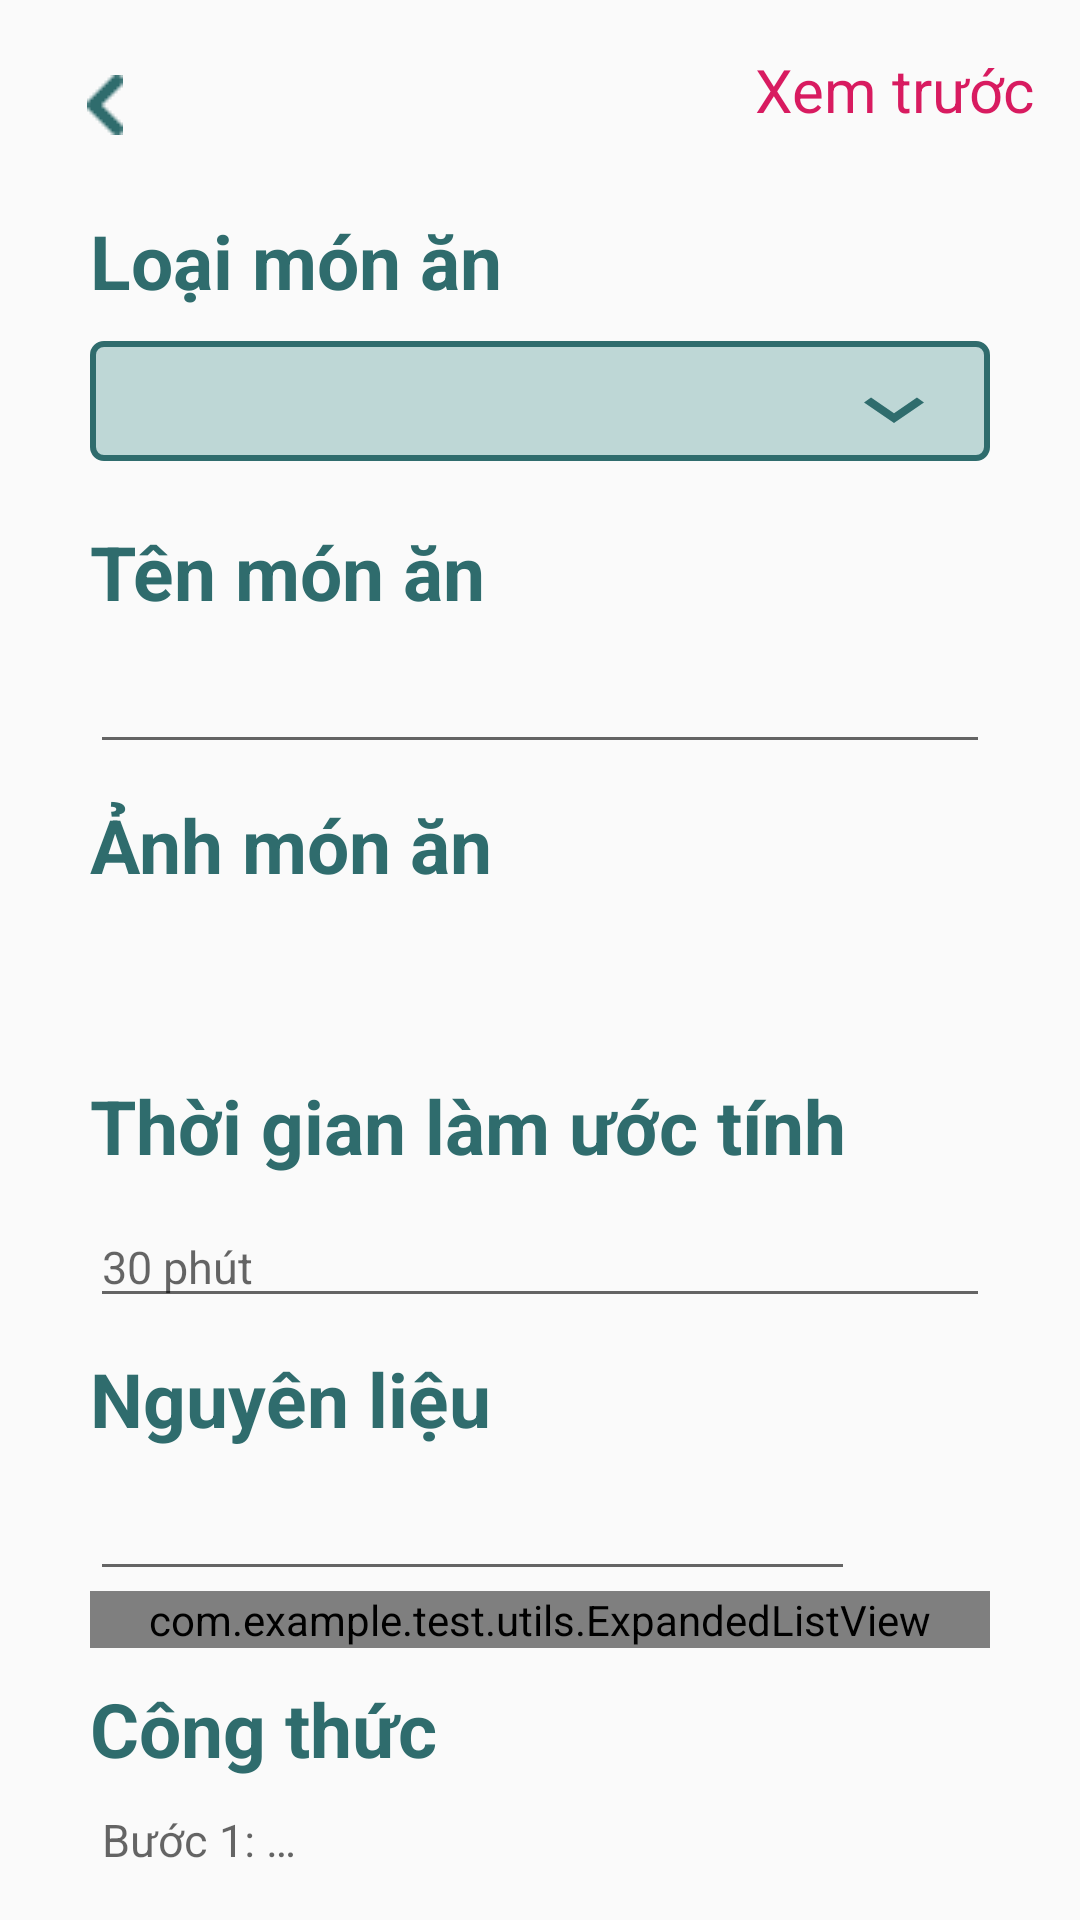

This screen was rendered from an Android layout file. Write that file and the resources it references.
<!-- AndroidManifest.xml: application theme AppTheme -->
<!-- res/layout/create_post_3.xml -->
<LinearLayout
	xmlns:android="http://schemas.android.com/apk/res/android"
	xmlns:tools="http://schemas.android.com/tools"
	android:layout_width="match_parent"
	android:layout_height="match_parent"
	xmlns:app="http://schemas.android.com/apk/res-auto"
	android:orientation="vertical"
	tools:context=".activities.MainActivity">

	<RelativeLayout
		android:layout_width="match_parent"
		android:layout_height="wrap_content"
		android:orientation="horizontal"
		android:layout_marginHorizontal="15dp"
		android:layout_marginTop="5dp">

		<ImageView android:id="@+id/back_button"
			android:src="@drawable/vector_ek1"
			android:layout_width="40dp"
			android:layout_height="40dp"
			android:padding="10dp"
			android:layout_marginTop="10dp"
			android:layout_alignParentLeft="true"/>

		<TextView android:id="@+id/next_steps_btn"
			android:layout_width="wrap_content"
			android:layout_height="wrap_content"
			android:textSize="20sp"
			android:textColor="@color/colorAccent"
			android:layout_alignParentRight="true"
			android:layout_centerVertical="true"
			android:text="@string/done_string" />

	</RelativeLayout>

	<androidx.core.widget.NestedScrollView
		android:layout_width="match_parent"
		android:layout_height="match_parent"
		app:layout_constraintTop_toBottomOf="@id/back_button"
		app:layout_constraintLeft_toLeftOf="parent">

		<LinearLayout
			android:id="@+id/scroll_wrap_layout"
			android:layout_width="match_parent"
			android:layout_height="wrap_content"
			android:orientation="vertical"
			android:paddingHorizontal="30dp"
			>

			<TextView android:id="@+id/type_string"
				android:textStyle="bold"
				android:textSize="25sp"
				android:textColor="@color/next_steps_color"
				android:layout_width="match_parent"
				android:layout_height="wrap_content"
				android:layout_marginTop="15dp"
				android:text="@string/type_string" />


			<Spinner
				android:id="@+id/spinner"
				android:layout_width="match_parent"
				android:layout_height="40dp"
				android:layout_marginTop="10dp"
				android:background="@drawable/bg_spinner"
				android:spinnerMode="dropdown"/>

			<TextView android:id="@+id/dish_name_string"
				android:textStyle="bold"
				android:textSize="25sp"
				android:textColor="@color/mainTheme"
				android:layout_width="match_parent"
				android:layout_height="wrap_content"
				android:layout_marginTop="20dp"
				android:text="@string/dish_name_string"

				/>

			<EditText
				android:id="@+id/dish_name_input"
				android:layout_width="match_parent"
				android:layout_height="wrap_content"
				android:textSize="15sp"
				android:layout_marginTop="10dp"
				android:maxLength="40"
				android:inputType="textCapSentences" />

			<TextView android:id="@+id/image_string"
				android:textStyle="bold"
				android:textSize="25sp"
				android:textColor="@color/next_steps_color"
				android:layout_width="match_parent"
				android:layout_height="wrap_content"
				android:layout_marginTop="10dp"
				android:text="@string/image_string"

				/>

			<ImageView
				android:id="@+id/img_input"
				android:layout_width="50dp"
				android:layout_height="50dp"
				android:layout_gravity="center"
				android:scaleType="centerCrop"
				android:background="@drawable/baseline_image_search_24"/>

			<TextView android:id="@+id/time_to_make_string"
				android:textStyle="bold"
				android:textSize="25sp"
				android:textColor="@color/next_steps_color"
				android:layout_width="match_parent"
				android:layout_height="wrap_content"
				android:layout_marginTop="10dp"
				android:text="@string/time_to_make_string"
				/>

			<EditText
				android:id="@+id/time_to_make_input"
				android:layout_width="match_parent"
				android:layout_height="wrap_content"
				android:textSize="15sp"
				android:hint="30 phút"
				android:layout_marginTop="10dp"
				android:maxLength="20" />

			<TextView android:id="@+id/ingredients_string"
				android:textStyle="bold"
				android:textSize="25sp"
				android:textColor="@color/next_steps_color"
				android:layout_width="match_parent"
				android:layout_height="wrap_content"
				android:layout_marginTop="10dp"
				android:text="@string/ingredients_string"
				/>

			<LinearLayout
				android:layout_width="match_parent"
				android:layout_height="wrap_content"
				android:orientation="horizontal"
				android:layout_marginTop="10dp">
				<EditText
					android:id="@+id/ingredients_input"
					android:layout_width="wrap_content"
					android:layout_height="wrap_content"
					android:maxLines="1"
					android:textSize="15sp"
					android:maxLength="23"
					android:inputType="textCapSentences"
					android:layout_weight="10"/>

				<ImageButton
					android:id="@+id/add_btn"
					android:layout_width="40dp"
					android:layout_height="33dp"
					android:backgroundTint="@color/color_bg_spinner"
					android:background="@drawable/roundcorner"
					android:src="@drawable/baseline_add_24"
					android:layout_marginLeft="5dp" />

			</LinearLayout>

			<com.example.test.utils.ExpandedListView
				android:id="@+id/ingredients_list"
				android:layout_width="match_parent"
				android:layout_height="wrap_content"
				android:scrollbars="none"
				android:padding="0px"
				/>

			<TextView android:id="@+id/recipe_string"
				android:textStyle="bold"
				android:textSize="25sp"
				android:textColor="@color/next_steps_color"
				android:layout_width="match_parent"
				android:layout_height="wrap_content"
				android:layout_marginTop="10dp"
				android:text="@string/recipe_string"
				/>

			<EditText
				android:id="@+id/recipe_input"
				android:layout_width="match_parent"
				android:layout_height="wrap_content"
				android:hint="@string/recipe_hint"
				android:textSize="15sp"
				android:minLines="5"
				android:gravity="top|left"
				android:inputType="textMultiLine|textCapSentences"
				/>
		</LinearLayout>
	</androidx.core.widget.NestedScrollView>

</LinearLayout>
<!-- resources referenced by this layout -->
<resources>
  <color name="colorAccent">#D81B60</color>
  <color name="color_bg_spinner">#BED7D6</color>
  <color name="mainTheme">#2F6C6D</color>
  <color name="next_steps_color">#2F6C6D</color>
  <!-- drawable bg_spinner (drawable) -->
  <?xml version="1.0" encoding="utf-8"?>
  <selector xmlns:android="http://schemas.android.com/apk/res/android">
  
  
          <item>
              <layer-list>
                  <item>
                      <shape android:shape="rectangle">
                          <solid android:color="@color/color_bg_spinner"/>
  
                          <stroke
                              android:width="2dp"
                              android:color="#2F6C6D"
                              >
                          </stroke>
  
                          <padding android:right="12dp"
                              />
                          <corners android:radius="3.5dp"/>
  
  
                      </shape>
  
                  </item>
  
                  <item
                      android:drawable="@drawable/ic_arr_down"
                      android:gravity="end"
                      android:left="12dp"
                      android:top="9dp"
                      />
  
  
  
              </layer-list>
          </item>
  </selector>
  <!-- drawable vector_ek1: png bitmap (drawable, 300 bytes) -->
  <string name="dish_name_string">Tên món ăn</string>
  <string name="done_string">Xem trước</string>
  <string name="image_string">Ảnh món ăn</string>
  <string name="ingredients_string">Nguyên liệu</string>
  <string name="recipe_hint">Bước 1: …</string>
  <string name="recipe_string">Công thức</string>
  <string name="time_to_make_string">Thời gian làm ước tính</string>
  <string name="type_string">Loại món ăn</string>
  <style name="AppTheme" parent="Theme.AppCompat.Light.NoActionBar">
  		<item name="colorPrimary">@color/colorPrimary</item>
  		<item name="colorPrimaryDark">@color/colorPrimaryDark</item>
  		<item name="colorAccent">@color/colorAccent</item>
  		<item name="android:statusBarColor">@color/black</item>
  		<item name="android:textViewStyle">@style/RobotoTextViewStyle</item>
  		<item name="buttonStyle">@style/RobotoButtonStyle</item>
  	</style>
  <!-- drawable ic_arr_down (drawable) -->
  <vector android:height="20dp" android:tint="#2F6C6D"
      android:viewportHeight="27" android:viewportWidth="24"
      android:width="40dp" xmlns:android="http://schemas.android.com/apk/res/android">
      <path android:fillColor="@android:color/white" android:pathData="M7.41,8.59L12,13.17l4.59,-4.58L18,10l-6,6 -6,-6 1.41,-1.41z"/>
  </vector>
  <color name="colorPrimary">#008577</color>
  <color name="colorPrimaryDark">#00574B</color>
  <color name="black">#FF000000</color>
  <style name="RobotoTextViewStyle" parent="android:Widget.TextView">
  		<item name="android:fontFamily">sans-serif</item>
  	</style>
  <style name="RobotoButtonStyle" parent="android:Widget.Holo.Button">
  		<item name="android:fontFamily">sans-serif</item>
  	</style>
</resources>
